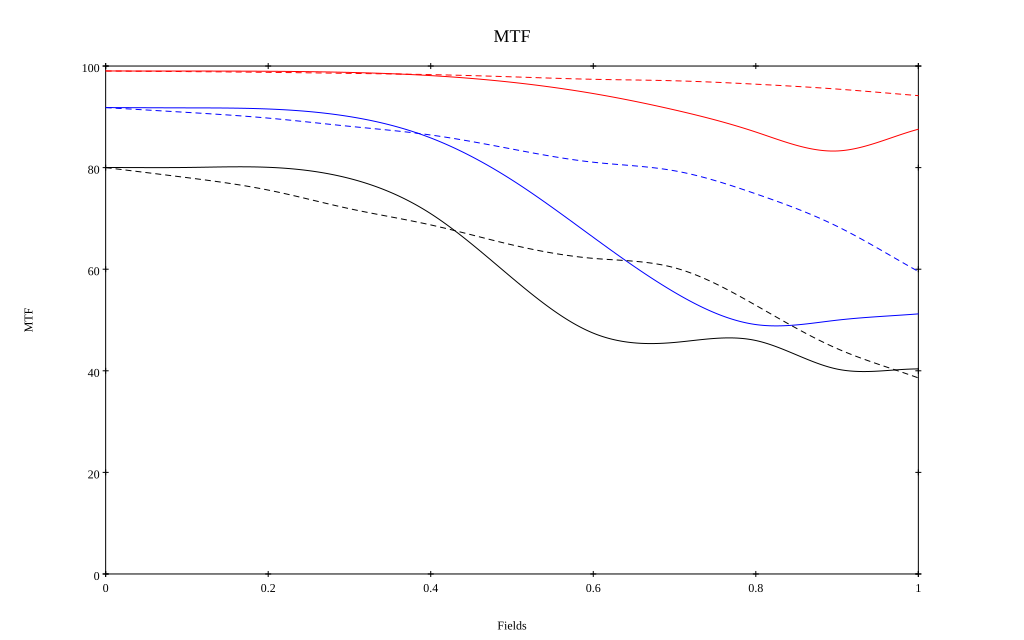

The table this chart was drawn from, first rows:
, 0, 0.1, 0.2, 0.3, 0.4, 0.5, 0.6, 0.7, 0.8, 0.9, 1
10 sag, 0.99, 0.99, 0.99, 0.987, 0.981, 0.968, 0.946, 0.914, 0.87, 0.833, 0.876
10 tan, 0.99, 0.989, 0.988, 0.986, 0.983, 0.979, 0.974, 0.971, 0.964, 0.955, 0.942
30 sag, 0.918, 0.918, 0.915, 0.901, 0.858, 0.776, 0.663, 0.554, 0.491, 0.5, 0.512
30 tan, 0.918, 0.909, 0.897, 0.881, 0.864, 0.837, 0.811, 0.794, 0.748, 0.684, 0.596
50 sag, 0.8, 0.8, 0.801, 0.779, 0.709, 0.583, 0.474, 0.456, 0.46, 0.403, 0.404
50 tan, 0.8, 0.78, 0.756, 0.719, 0.687, 0.648, 0.621, 0.603, 0.529, 0.444, 0.386
